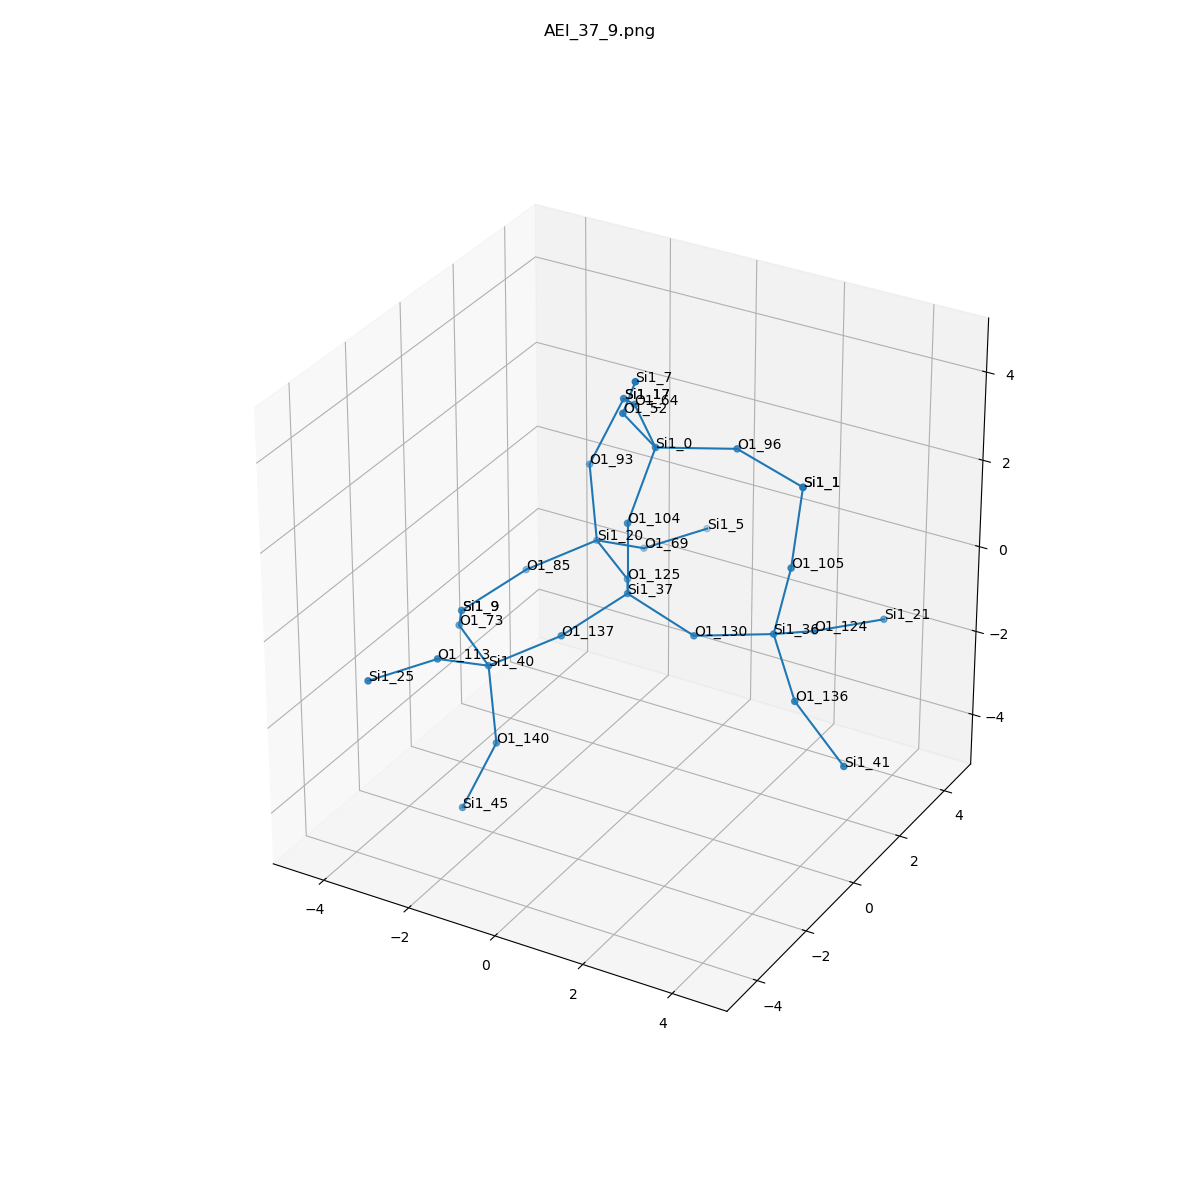

The table this chart was drawn from, first rows:
, neighbor_num, isite, atom, x, y, z, front_index
0, 0, 37, Si1, 0.0, 0.0, 0.0, 
1, 1, 125, O1, -0.7599, 1.312, -0.5383, 0.0
2, 1, 130, O1, 1.518, 0.0, -0.5353, 0.0
3, 1, 137, O1, -0.755, -1.317, -0.5326, 0.0
4, 1, 104, O1, 0.0, 0.0, 1.611, 0.0
5, 2, 20, Si1, -2.043, 2.28, -0.4639, 1.0
6, 2, 36, Si1, 3.022, 0.5329, -0.3248, 2.0
7, 2, 40, Si1, -2.014, -2.038, -1.231, 3.0
8, 2, 0, Si1, 0.19, 0.7727, 3.009, 4.0
9, 3, 69, O1, -1.722, 3.657, -1.236, 5.0
10, 3, 93, O1, -2.392, 2.595, 1.075, 5.0
11, 3, 85, O1, -3.302, 1.56, -1.163, 5.0
12, 3, 124, O1, 3.165, 2.004, -0.9601, 6.0
13, 3, 136, O1, 4.051, -0.4698, -1.049, 6.0
14, 3, 105, O1, 3.354, 0.5915, 1.251, 6.0
15, 3, 113, O1, -2.335, -3.414, -0.4595, 7.0
16, 3, 140, O1, -1.665, -2.353, -2.77, 7.0
17, 3, 73, O1, -3.297, -1.07, -1.157, 7.0
18, 3, 64, O1, -0.9412, 1.908, 3.158, 8.0
19, 3, 96, O1, 1.646, 1.457, 3.053, 8.0
20, 3, 52, O1, 0.05454, -0.2776, 4.223, 8.0
21, 4, 5, Si1, -1.037, 5.113, -1.283, 9.0
22, 4, 17, Si1, -1.861, 3.066, 2.519, 10.0
23, 4, 9, Si1, -4.057, 0.2424, -1.695, 11.0
24, 4, 21, Si1, 4.03, 3.351, -1.117, 12.0
25, 4, 41, Si1, 5.307, -0.7468, -2.018, 13.0
26, 4, 1, Si1, 3.206, 1.305, 2.685, 14.0
27, 4, 25, Si1, -3.02, -4.87, -0.4128, 15.0
28, 4, 45, Si1, -2.197, -2.823, -4.215, 16.0
29, 4, 9, Si1, -4.057, 0.2424, -1.695, 17.0
30, 4, 17, Si1, -1.861, 3.066, 2.519, 18.0
31, 4, 1, Si1, 3.206, 1.305, 2.685, 19.0
32, 4, 7, Si1, 0.7714, -1.037, 5.449, 20.0
